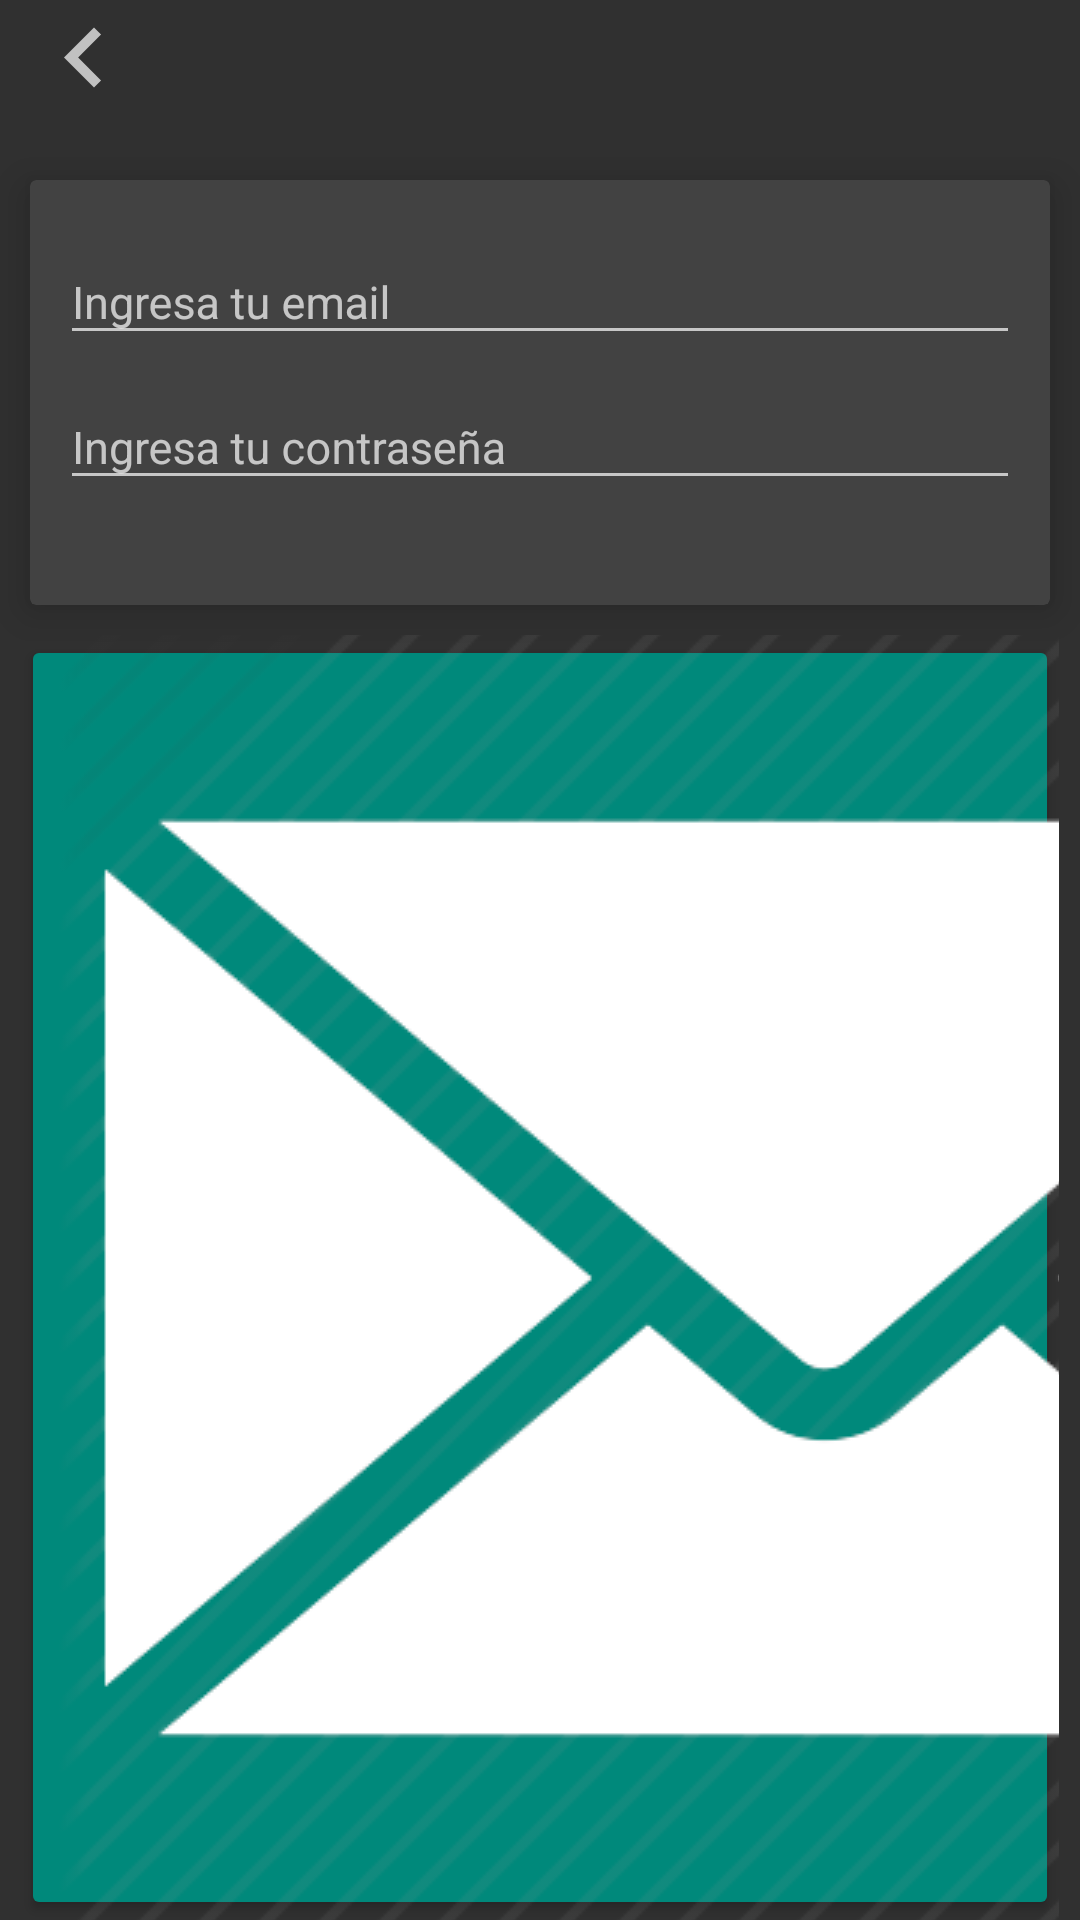

Reconstruct the res/layout file that produces this screen, plus the resources it refers to.
<!-- AndroidManifest.xml: application theme AppTheme -->
<!-- res/layout/activity_registro.xml -->
<?xml version="1.0" encoding="utf-8"?>

<LinearLayout xmlns:android="http://schemas.android.com/apk/res/android"
    xmlns:app="http://schemas.android.com/apk/res-auto"
    xmlns:tools="http://schemas.android.com/tools"
    android:layout_width="match_parent"
    android:layout_height="match_parent"
    android:orientation="vertical"
    android:gravity="center_vertical"
    tools:context="com.integrador.grupo2android.proyectointegrador.Vista.Activitys.ActivityRegistro">

    <android.support.v7.widget.Toolbar
        android:id="@+id/toolbar"
        android:layout_width="wrap_content"
        android:layout_height="40dp"
        app:navigationIcon="@drawable/ic_back"
        android:layout_marginBottom="20dp"/>

        <android.support.v7.widget.CardView
            android:layout_width="match_parent"
            android:layout_height="wrap_content"
            android:padding="20dp"
            app:cardElevation="8dp"
            android:layout_marginBottom="10dp"
            android:layout_marginHorizontal="10dp">

            <LinearLayout
                android:layout_width="match_parent"
                android:layout_height="match_parent"
                android:orientation="vertical"
                android:layout_margin="10dp">

                <android.support.design.widget.TextInputLayout
                    android:layout_width="match_parent"
                    android:layout_height="wrap_content">
                    <EditText
                        android:layout_width="match_parent"
                        android:layout_height="wrap_content"
                        android:hint="Ingresa tu email"
                        android:textSize="15dp"/>
                </android.support.design.widget.TextInputLayout>

                <android.support.design.widget.TextInputLayout
                    android:layout_width="match_parent"
                    android:layout_height="wrap_content"
                    android:layout_marginBottom="25dp">
                    <EditText
                        android:layout_width="match_parent"
                        android:layout_height="wrap_content"
                        android:hint="Ingresa tu contraseña"
                        android:textSize="15dp"/>
                </android.support.design.widget.TextInputLayout>
            </LinearLayout>
        </android.support.v7.widget.CardView>

    <Button
        android:id="@+id/buttonIniciarSesionMail"
        android:layout_width="match_parent"
        android:layout_height="wrap_content"
        android:backgroundTint="#00897b"
        android:drawableLeft="@drawable/email"
        android:text="INICIAR SESIÓN"
        android:textAllCaps="false"
        android:textColor="#fff"
        android:layout_marginHorizontal="7dp"
         />


</LinearLayout>
<!-- resources referenced by this layout -->
<resources>
  <!-- drawable email: png bitmap (drawable, 36162 bytes) -->
  <!-- drawable ic_back (drawable) -->
  <vector android:alpha="0.75"
      android:height="40dp"
      android:viewportHeight="24.0"
      android:viewportWidth="24.0"
      android:width="40dp"
      xmlns:android="http://schemas.android.com/apk/res/android">
      <path
          android:fillColor="#f2f2f2"
          android:pathData="M15.41,16.09l-4.58,-4.59 4.58,-4.59L14,5.5l-6,6 6,6z" />
  </vector>
  <style name="AppTheme" parent="Theme.AppCompat.NoActionBar">
          
          <item name="colorPrimary">@color/colorPrimary</item>
          <item name="colorPrimaryDark">@color/colorPrimaryDark</item>
          <item name="colorAccent">#64ffda</item>
      </style>
  <color name="colorPrimary">#673AB7</color>
  <color name="colorPrimaryDark">#512DA8</color>
</resources>
